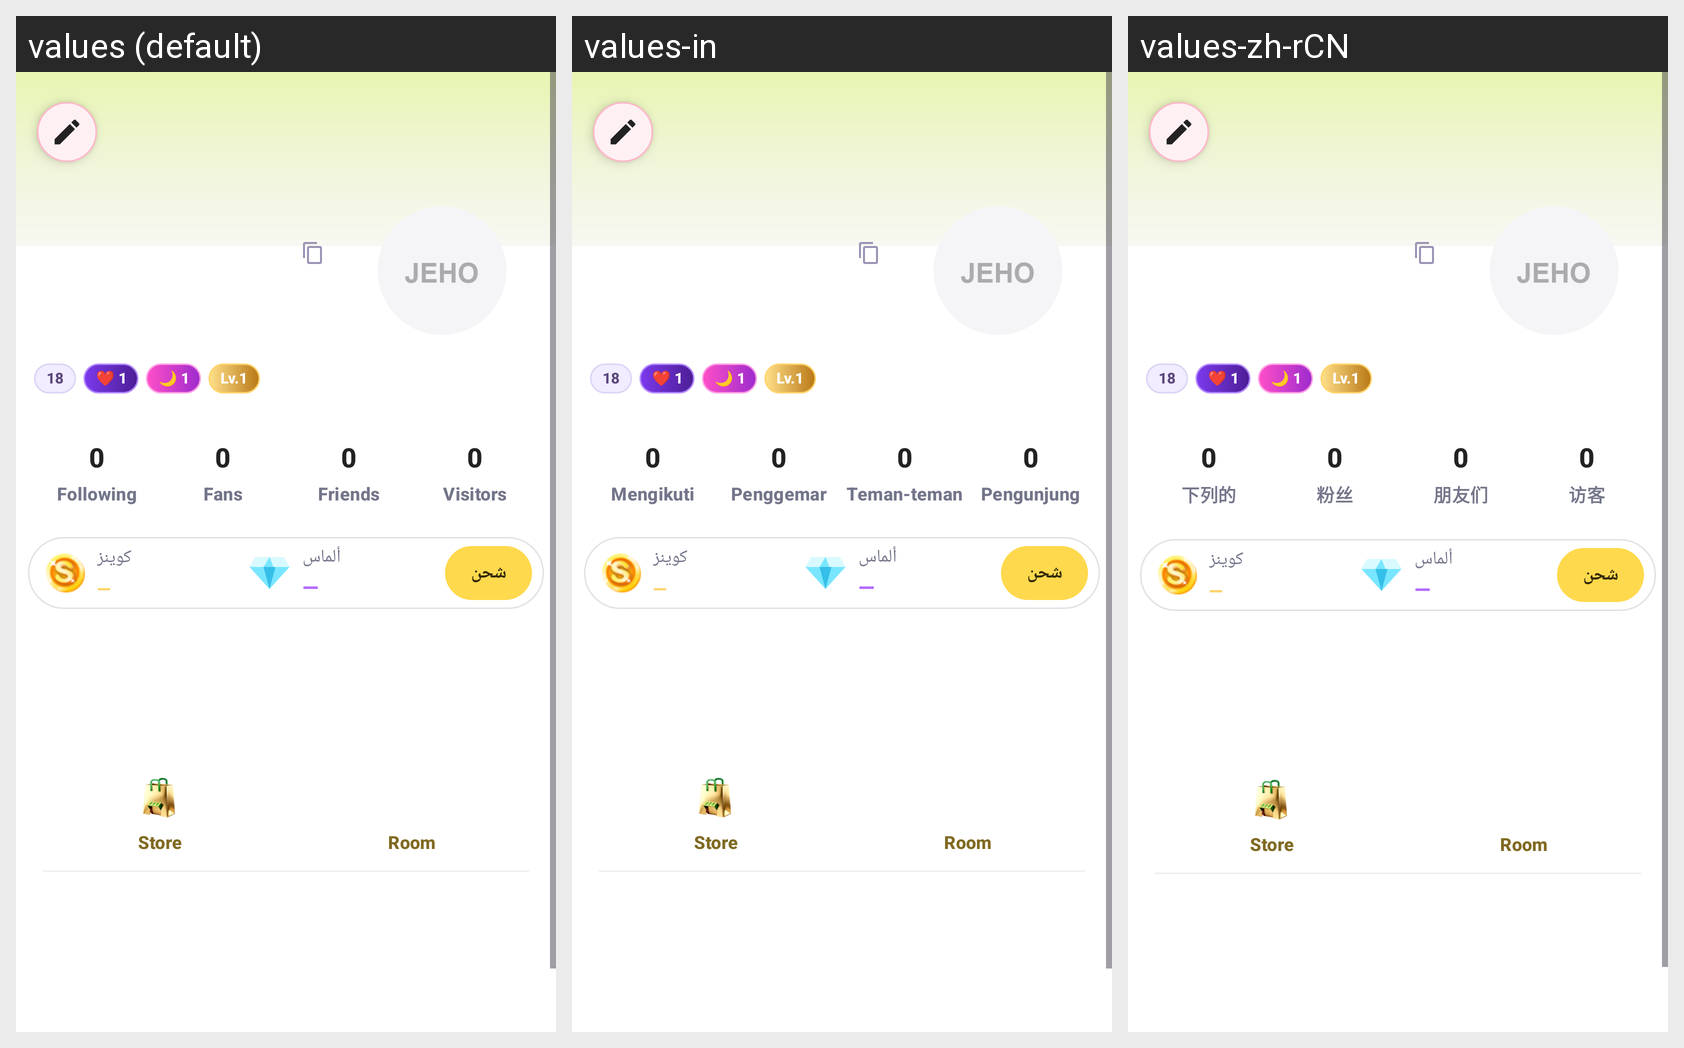

The same Android screen rendered under several of its app's locales, left to right. List the strings drawn on it with the default value and each locale's translation.
Android screen res/layout/fragment_profile.xml rendered under 3 locales, left to right: values (default), values-in, values-zh-rCN. Device: Nexus 5 (rendered at 1080×1920; each locale shown at half size, 540×960, under a caption strip naming it); theme Theme.AuraLive.
Other locales in the repository, not shown: values-ar, values-de, values-es, values-fr, values-hi, values-pt-rBR, values-ru, values-tr, values-ur.
Strings drawn on this screen, with the default value and each locale's value (text and hints the layout hard-codes, and strings that could not be matched under every locale, appear in the picture but are not listed):

following
  values: Following
  values-in: Mengikuti
  values-zh-rCN: 下列的

fans
  values: Fans
  values-in: Penggemar
  values-zh-rCN: 粉丝

friends
  values: Friends
  values-in: Teman-teman
  values-zh-rCN: 朋友们

visitors
  values: Visitors
  values-in: Pengunjung
  values-zh-rCN: 访客

store_title
  values: Store
  values-in: Store  [not translated; the default value is used]
  values-zh-rCN: Store  [not translated; the default value is used]

room_short
  values: Room
  values-in: Room
  values-zh-rCN: Room
